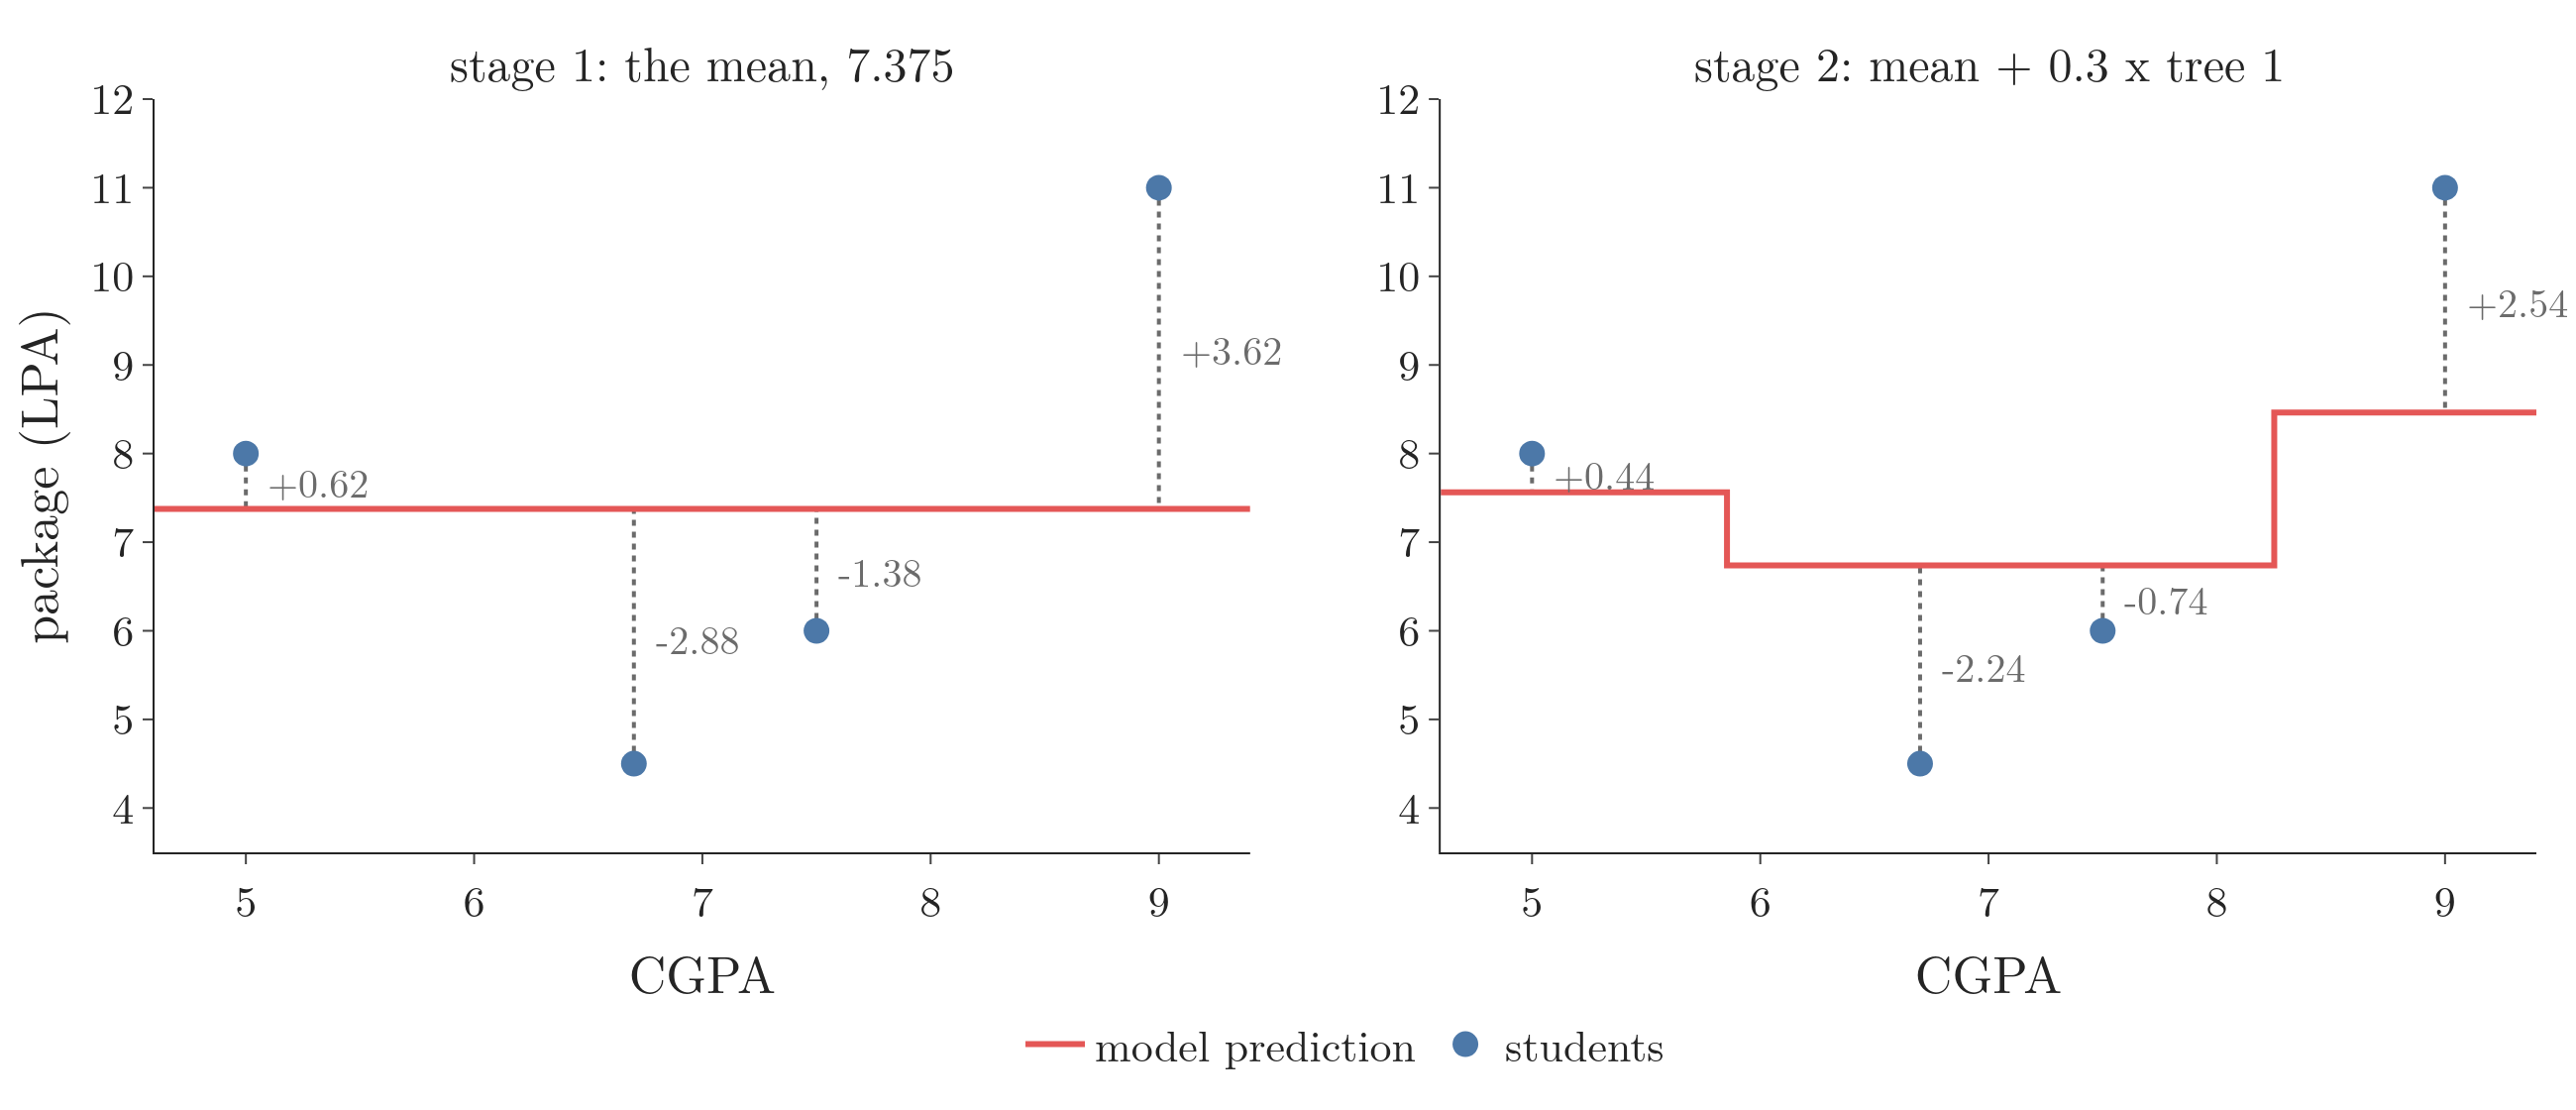

The Python source for this figure:
"""The 4-student data: stage 1 (the mean and its residuals) and stage 2 (mean + 0.3 x first XGBoost tree), Plotly."""
from pathlib import Path

import numpy as np
import plotly.graph_objects as go
from plotly.subplots import make_subplots

HERE = Path(__file__).parent
FONT = dict(family="Latin Modern Roman", size=22)
x = np.array([6.7, 9.0, 7.5, 5.0])
y = np.array([4.5, 11.0, 6.0, 8.0])
f0 = y.mean()
tree = lambda v: np.where(v < 5.85, 0.625, np.where(v < 8.25, -2.125, 3.625))   # the tree of Figure 4
pred2 = f0 + 0.3 * tree(x)
grid = np.linspace(4.6, 9.4, 1000)

fig = make_subplots(1, 2, subplot_titles=["stage 1: the mean, 7.375", "stage 2: mean + 0.3 x tree 1"],
                    horizontal_spacing=0.08)
for col, pred, line_y in [(1, np.full(4, f0), np.full_like(grid, f0)), (2, pred2, f0 + 0.3 * tree(grid))]:
    for xi, yi, pi in zip(x, y, pred):
        fig.add_trace(go.Scatter(x=[xi, xi], y=[yi, pi], mode="lines", line=dict(color="#6B6B6B", width=2, dash="dot"),
                                 showlegend=False), 1, col)
    fig.add_trace(go.Scatter(x=grid, y=line_y, mode="lines", line=dict(color="#E45756", width=3, shape="hv"),
                             name="model prediction", showlegend=(col == 1)), 1, col)
    fig.add_trace(go.Scatter(x=x, y=y, mode="markers", marker=dict(color="#4C78A8", size=13), name="students",
                             showlegend=(col == 1)), 1, col)
    for xi, yi, pi in zip(x, y, pred):
        fig.add_annotation(x=xi + 0.08, y=(yi + pi) / 2, text=f"{yi - pi:+.2f}", showarrow=False, xanchor="left",
                           font=dict(size=20, color="#6B6B6B"), row=1, col=col)
    print(col, np.round(y - pred, 4))
fig.update_xaxes(title="CGPA", range=[4.6, 9.4])
fig.update_yaxes(title="package (LPA)", range=[3.5, 12], col=1)
fig.update_yaxes(range=[3.5, 12], col=2)
fig.update_annotations(font_family="Latin Modern Roman")
for a in fig.layout.annotations[:2]:
    a.font.size = 24
fig.update_layout(template="simple_white", width=1300, height=560, font=FONT, margin=dict(l=70, r=20, t=50, b=70),
                  legend=dict(orientation="h", x=0.5, xanchor="center", y=-0.2))
fig.write_image(HERE / "stages.png", scale=2)
fig.write_image(HERE / "stages.pdf")
